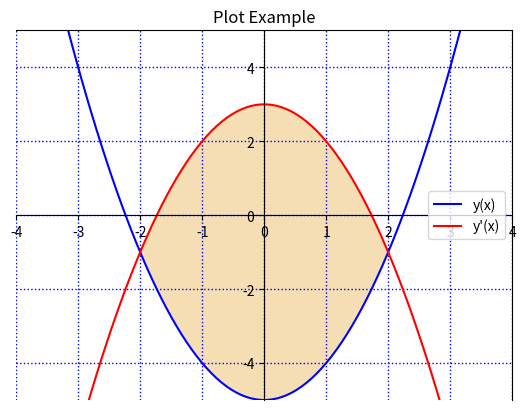

Write Python code to recreate this figure.

#-*- coding:utf-8 -*-
import matplotlib.pyplot as plt
import numpy as np

xx = np.linspace(-4,4,100)

eq1 = xx**2 - 5
eq2 = -xx**2 + 3

fig,ax = plt.subplots()
ax.plot(xx, eq1, color ="blue", label="y(x)")
ax.plot(xx, eq2, color ="red", label="y'(x)")

ax.legend()
ax.set_title("Plot Example")

ax.set_ylim(-5,5)
ax.set_xlim(-4,4)

# для того чтобы красить 
ax.fill_between(xx, eq1, eq2, where= eq2>=eq1, facecolor='wheat')

ax.spines['left'].set_position('center')
ax.spines['bottom'].set_position('center')

ax.grid(color="blue", which="major", axis='x', linestyle=':', linewidth=1)
ax.grid(color="blue", which="major", axis='y', linestyle=':', linewidth=1)

plt.show()
